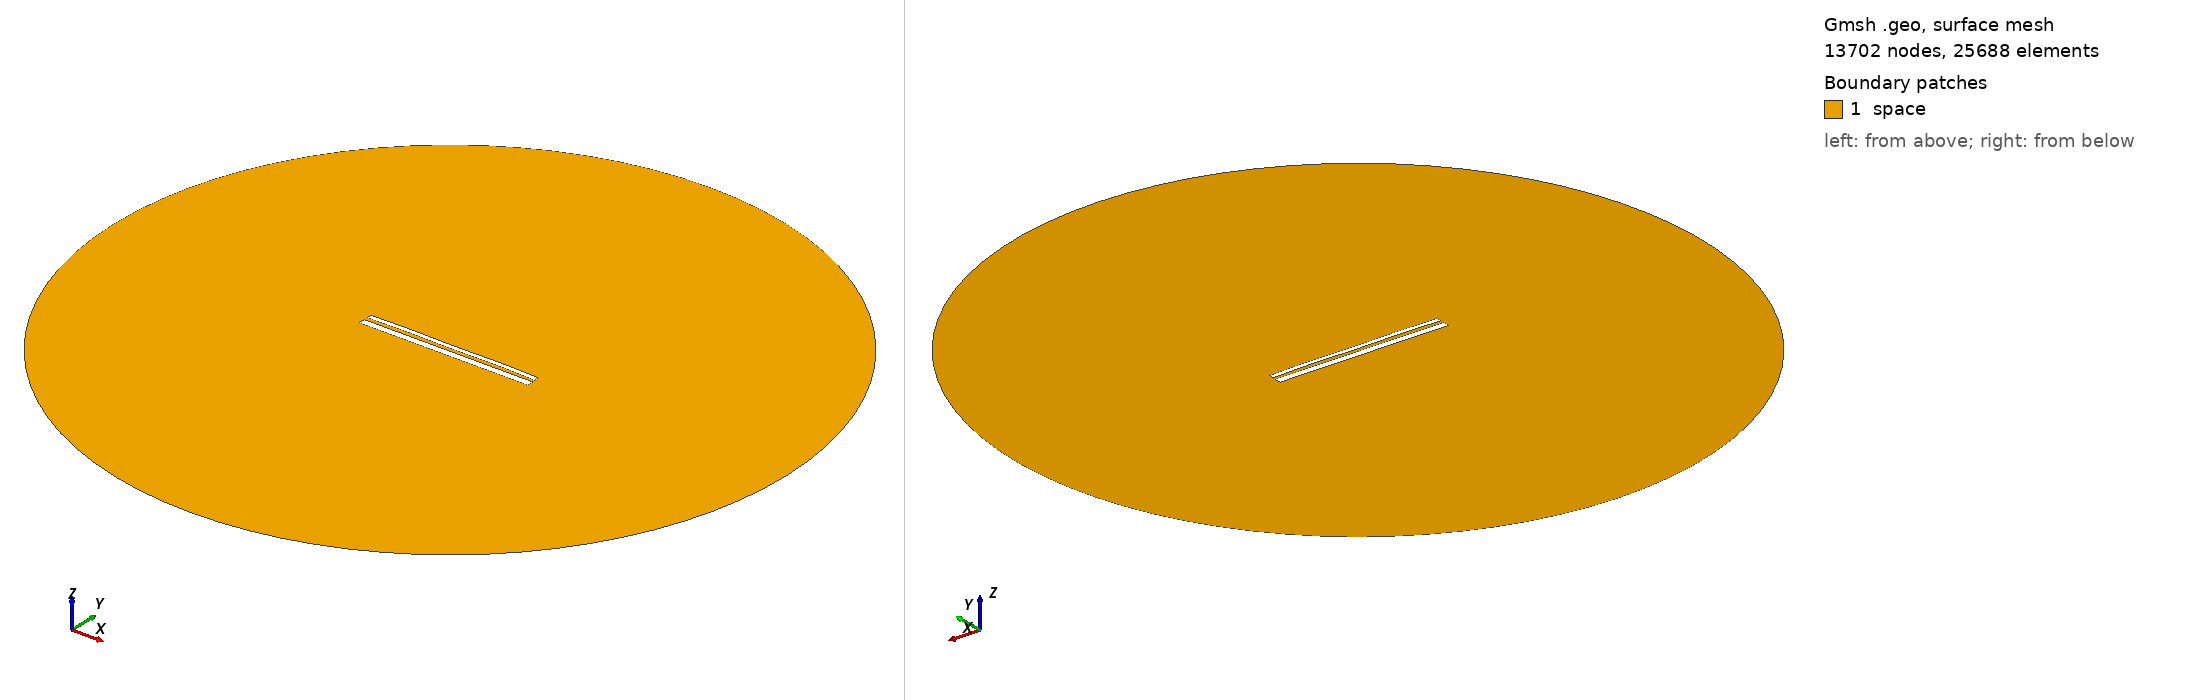

Gmsh geometry script, surface-meshed: 13702 nodes, 25688 surface elements. Boundary patches (legend numbers): 1 space. Left view from above one corner, right view from below the opposite corner. Legend entries are the model's physical surfaces. The drawing asked Gmsh for element sizes between 1% and 20% of the model's largest extent; the script's own settings can give other sizes.

=== 12865.geo (drawn) ===
//---------------------------------------
// Geometry kernel
//---------------------------------------

SetFactory("OpenCASCADE");



//---------------------------------------
// Parameters of the geometry
//---------------------------------------

// Overetch of the upper plate
overetch = 0.5;

// Distance between the plates
distance = 1.5;

// Discretization over the x axis (for the deformation)
nx = 50; 

// Length of the plate
L = 100 - overetch; 

// Number of modes
n = 4; 

// 1st mode coefficient
coeff(1) = 0.0;
beta(1) = 0.596864 * 3.1415926535 / L;

// 2nd mode coefficient
coeff(2) = 0.15;
beta(2) = 1.49418 * 3.1415926535 / L;

// 3rd mode coefficient
coeff(3) = 0.0;
beta(3) = 2.50025 * 3.1415926535 / L;

// 4th mode coefficient
coeff(4) = 0.15;
beta(4) = 3.49999 * 3.1415926535 / L;



//---------------------------------------
// Upper plate (deformed rectangle)
//---------------------------------------

// Coordiantes of the upper plate
xmin = -50;
xmax = 50 - overetch;

// Height of the upper plate
yheight = 4 - 2 * overetch;

// Indexes of the points
UpperID[] = {};
LowerID[] = {};
LeftID[] = {};
RightID[] = {};

// Point index
p = 1;

// Horizontal edges
For i In {1:nx}
    x = xmin + (i-1)*(xmax - xmin)/(nx-1);

    y_bottom = distance / 2 + overetch;
    For j In {1:n}
        C = (Cosh(beta(j)*L) + Cos(beta(j)*L)) / (Sinh(beta(j)*L) + Sin(beta(j)*L));
        y_bottom  = y_bottom + coeff(j) * (Cosh(beta(j)*(x+50)) - Cos(beta(j)*(x+50)) - C * (Sinh(beta(j)*(x+50)) - Sin(beta(j)*(x+50))));
    EndFor

    y_top = y_bottom + yheight;

    Point(p) = {x, y_top, 0, 1.0};
    UpperID[i] = p;
    p = p + 1;

    Point(p) = {x, y_bottom, 0, 1.0};
    LowerID[i] = p;
    p = p + 1;
EndFor

// Create point lists
UpperPts[] = {}; LowerPts[] = {};
For i In {1:nx}
  UpperPts[] += {UpperID[i]};
  LowerPts[] += {LowerID[i]};
EndFor

// Build splines
Spline(1) = {UpperPts[]};
Spline(2) = {LowerPts[]};
Line(3) = {LowerPts[nx-1], UpperPts[nx-1]};
Line(4) = {LowerPts[0], UpperPts[0]};

// Build the plane surface
Curve Loop(1) = {2, 3, -1, -4};
Plane Surface(1) = {1};



//---------------------------------------
// Lower plate (rectangle)
//---------------------------------------

// Vertices
Point(1001) = {-50, -1, 0, 1.0};
Point(1002) = { 50, -1, 0, 1.0};
Point(1003) = { 50,  -5, 0, 1.0};
Point(1004) = {-50,  -5, 0, 1.0};

// Edges
Line(5) = {1001, 1002};
Line(6) = {1002, 1003};
Line(7) = {1003, 1004};
Line(8) = {1004, 1001};

// Plane surface
Line Loop(2) = {5, 6, 7, 8};
Plane Surface(2) = {2}; 



//---------------------------------------
// Outer (fictious) boundary
//---------------------------------------

// Points
Point(1005) = {0, 0, 0};       // Center
Point(1006) = {200, 0, 0};     // Start point
Point(1007) = {0, 200, 0};     // 90 degrees
Point(1008) = {-200, 0, 0};    // 180 degrees
Point(1009) = {0, -200, 0};    // 270 degrees

// Circle arcs (each needs start, center, end)
Circle(9) = {1006, 1005, 1007};
Circle(10) = {1007, 1005, 1008};
Circle(11) = {1008, 1005, 1009};
Circle(12) = {1009, 1005, 1006};

// Plane surface for the entire domain
Curve Loop(3) = {9, 10, 11, 12};
Surface(3) = {3};

// Subtract the plates from the whole domain to obtain the actual domain where we want to solve the equations
BooleanDifference{ Surface{3}; Delete; }{ Surface{1}; Surface{2}; Delete; }




//---------------------------------------
// Transfinite Lines/Curves
//---------------------------------------

// Set the number of points on the boundaries
r = 7;

// Plates
Transfinite Curve {1, 2} = 50*r Using Progression 1;
Transfinite Curve {3, 4} = 2*r Using Progression 1;
Transfinite Line {5, 7} = 50*r Using Progression 1;
Transfinite Line {6, 8} = 2*r Using Progression 1;

// Outer boundary
Transfinite Line {9, 10, 11, 12} = 20 Using Progression 1;



//---------------------------------------
// Physical groups
//---------------------------------------                

// Physical curves (boundaries)
Physical Line("force_segment", 10) = {2};
Physical Line("upper_plate", 11) = {1, 3, 4};
Physical Line("lower_plate", 12) = {5, 6, 7, 8};
Physical Line("boundary", 20) = {9, 10, 11, 12};

// Physical Surfaces
Physical Surface("space", 30) = {3};



//---------------------------------------
// 6. Generate the Mesh
//---------------------------------------

// 2D mesh generation
Mesh 2;
